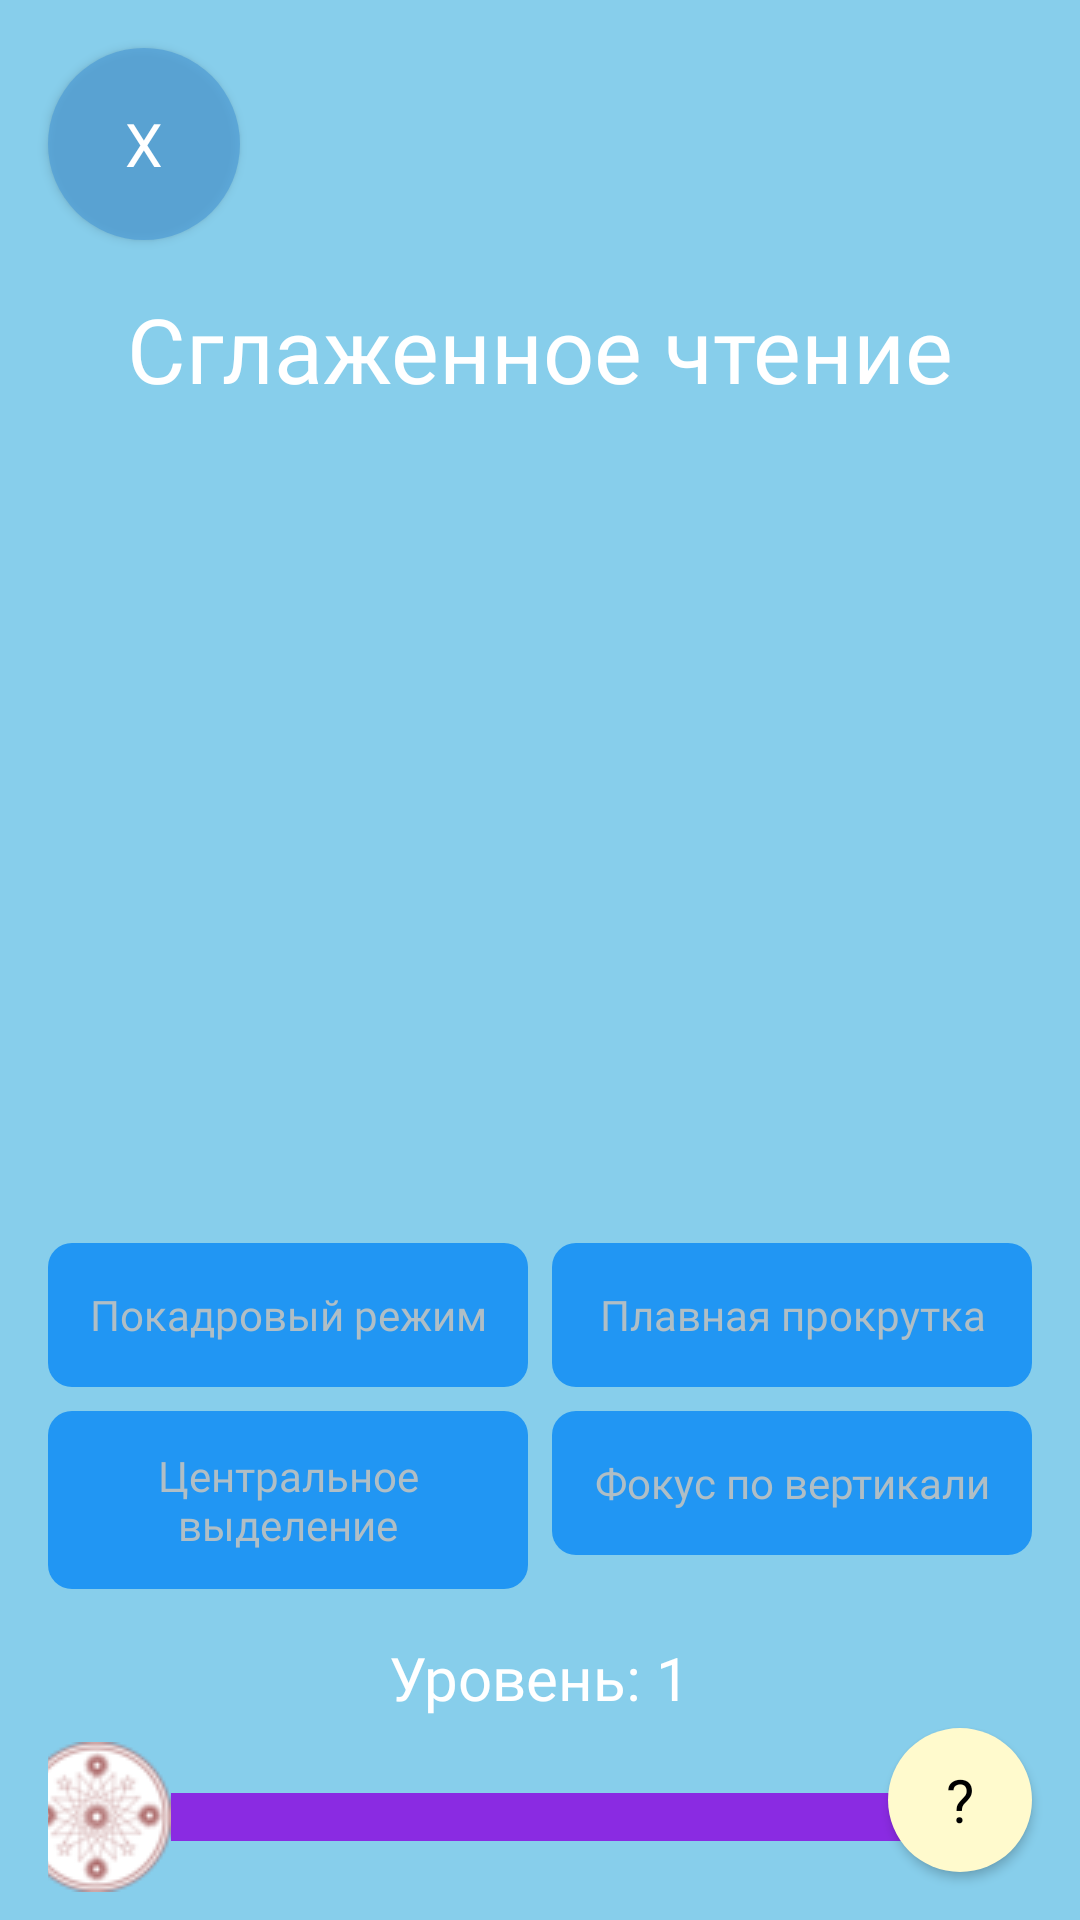

This screen was rendered from an Android layout file. Write that file and the resources it references.
<!-- AndroidManifest.xml: application theme Theme.Sped_Book_Text -->
<!-- res/layout/fragment_smoothing_reading.xml -->
<androidx.constraintlayout.widget.ConstraintLayout xmlns:android="http://schemas.android.com/apk/res/android"
    xmlns:app="http://schemas.android.com/apk/res-auto"
    xmlns:tools="http://schemas.android.com/tools"
    android:id="@+id/rootLayout"
    android:layout_width="match_parent"
    android:layout_height="match_parent"
    android:background="@color/SkyBlue"
    tools:context=".SmoothingReadingFragment">

    <Button
        android:id="@+id/button23"
        android:layout_width="64dp"
        android:layout_height="64dp"
        android:background="@drawable/circle_shape_back"
        android:fontFamily="@font/montserrat_bold"
        android:text="X"
        android:textColor="@color/White"
        android:textSize="20sp"
        app:layout_constraintStart_toStartOf="parent"
        app:layout_constraintTop_toTopOf="parent"
        android:layout_marginStart="16dp"
        android:layout_marginTop="16dp" />

    <TextView
        android:id="@+id/textView28"
        android:layout_width="wrap_content"
        android:layout_height="wrap_content"
        android:fontFamily="@font/montserrat_bold"
        android:text="@string/sglagnor_chtrnir"
        android:textColor="@color/White"
        android:textSize="30sp"
        app:layout_constraintEnd_toEndOf="parent"
        app:layout_constraintStart_toStartOf="parent"
        app:layout_constraintTop_toBottomOf="@id/button23"
        android:layout_marginTop="16dp" />

    <ImageView
        android:id="@+id/exerciseImage"
        android:layout_width="0dp"
        android:layout_height="0dp"
        android:layout_marginStart="16dp"
        android:layout_marginTop="16dp"
        android:layout_marginEnd="16dp"
        android:contentDescription="Плавное чтение"
        android:src="@drawable/line_of_gro"
        app:layout_constraintDimensionRatio="4:3"
        app:layout_constraintEnd_toEndOf="parent"
        app:layout_constraintStart_toStartOf="parent"
        app:layout_constraintTop_toBottomOf="@id/textView28" />

    <CheckBox
        android:id="@+id/checkbox_frame_mode"
        android:layout_width="0dp"
        android:layout_height="wrap_content"
        android:layout_marginStart="16dp"
        android:layout_marginTop="16dp"
        android:layout_marginEnd="8dp"
        android:background="@drawable/checkbox_background_selector"
        android:button="@null"
        android:checked="false"
        android:fontFamily="@font/montserrat_bold"
        android:gravity="center"
        android:minHeight="48dp"
        android:padding="12dp"
        android:text="Покадровый режим"
        android:textColor="@drawable/checkbox_text_color"
        android:textSize="14sp"
        app:layout_constraintEnd_toStartOf="@id/checkbox_smooth_scroll"
        app:layout_constraintHorizontal_weight="1"
        app:layout_constraintStart_toStartOf="parent"
        app:layout_constraintTop_toBottomOf="@id/exerciseImage" />

    <CheckBox
        android:id="@+id/checkbox_smooth_scroll"
        android:layout_width="0dp"
        android:layout_height="wrap_content"
        android:layout_marginTop="16dp"
        android:layout_marginEnd="16dp"
        android:background="@drawable/checkbox_background_selector"
        android:button="@null"
        android:checked="false"
        android:fontFamily="@font/montserrat_bold"
        android:gravity="center"
        android:minHeight="48dp"
        android:padding="12dp"
        android:text="Плавная прокрутка"
        android:textColor="@drawable/checkbox_text_color"
        android:textSize="14sp"
        app:layout_constraintEnd_toEndOf="parent"
        app:layout_constraintHorizontal_weight="1"
        app:layout_constraintStart_toEndOf="@id/checkbox_frame_mode"
        app:layout_constraintTop_toBottomOf="@id/exerciseImage" />

    <CheckBox
        android:id="@+id/checkbox_central_highlight"
        android:layout_width="0dp"
        android:layout_height="wrap_content"
        android:layout_marginStart="16dp"
        android:layout_marginTop="8dp"
        android:layout_marginEnd="8dp"
        android:background="@drawable/checkbox_background_selector"
        android:button="@null"
        android:checked="false"
        android:fontFamily="@font/montserrat_bold"
        android:gravity="center"
        android:minHeight="48dp"
        android:padding="12dp"
        android:text="Центральное выделение"
        android:textColor="@drawable/checkbox_text_color"
        android:textSize="14sp"
        app:layout_constraintEnd_toStartOf="@id/checkbox_vertical_focus"
        app:layout_constraintHorizontal_weight="1"
        app:layout_constraintStart_toStartOf="parent"
        app:layout_constraintTop_toBottomOf="@id/checkbox_frame_mode" />

    <CheckBox
        android:id="@+id/checkbox_vertical_focus"
        android:layout_width="0dp"
        android:layout_height="wrap_content"
        android:layout_marginTop="8dp"
        android:layout_marginEnd="16dp"
        android:background="@drawable/checkbox_background_selector"
        android:button="@null"
        android:checked="false"
        android:fontFamily="@font/montserrat_bold"
        android:gravity="center"
        android:minHeight="48dp"
        android:padding="12dp"
        android:text="Фокус по вертикали"
        android:textColor="@drawable/checkbox_text_color"
        android:textSize="14sp"
        app:layout_constraintEnd_toEndOf="parent"
        app:layout_constraintHorizontal_weight="1"
        app:layout_constraintStart_toEndOf="@id/checkbox_central_highlight"
        app:layout_constraintTop_toBottomOf="@id/checkbox_frame_mode" />

    <TextView
        android:id="@+id/levelValueText"
        android:layout_width="wrap_content"
        android:layout_height="wrap_content"
        android:fontFamily="@font/montserrat_bold"
        android:text="Уровень: 1"
        android:textColor="@color/White"
        android:textSize="20sp"
        app:layout_constraintEnd_toEndOf="parent"
        app:layout_constraintStart_toStartOf="parent"
        app:layout_constraintTop_toBottomOf="@id/checkbox_central_highlight"
        android:layout_marginTop="16dp" />

    <SeekBar
        android:id="@+id/trainingLevelSeekBar"
        android:layout_width="0dp"
        android:layout_height="wrap_content"
        android:layout_marginStart="16dp"
        android:layout_marginTop="8dp"
        android:layout_marginEnd="16dp"
        android:max="9"
        android:progress="0"
        android:progressDrawable="@drawable/custom_progress"
        android:thumb="@drawable/custom_thumb"
        app:layout_constraintEnd_toEndOf="parent"
        app:layout_constraintStart_toStartOf="parent"
        app:layout_constraintTop_toBottomOf="@id/levelValueText"
        tools:progress="0" />

    <Button
        android:id="@+id/button29"
        android:layout_width="0dp"
        android:layout_height="wrap_content"
        android:layout_marginStart="16dp"
        android:layout_marginTop="16dp"
        android:layout_marginEnd="16dp"
        android:background="@drawable/button_background"
        android:fontFamily="@font/montserrat_bold"
        android:minHeight="56dp"
        android:padding="12dp"
        android:text="Начать тренировку"
        android:textColor="@color/White"
        android:textSize="16sp"
        app:layout_constraintEnd_toEndOf="parent"
        app:layout_constraintStart_toStartOf="parent"
        app:layout_constraintTop_toBottomOf="@id/trainingLevelSeekBar" />

    <Button
        android:id="@+id/button30"
        android:layout_width="48dp"
        android:layout_height="48dp"
        android:layout_marginEnd="16dp"
        android:layout_marginBottom="16dp"
        android:background="@drawable/elipse"
        android:fontFamily="@font/montserrat_bold"
        android:text="@string/help_button"
        android:textColor="@color/Black"
        android:textSize="20sp"
        app:layout_constraintBottom_toBottomOf="parent"
        app:layout_constraintEnd_toEndOf="parent" />

</androidx.constraintlayout.widget.ConstraintLayout>
<!-- resources referenced by this layout -->
<resources>
  <color name="Black">#000000</color>
  
      /**/
  <color name="SkyBlue">#87CEEB</color>
  <color name="White">#FFFFFF</color>
  <!-- drawable button_background (drawable) -->
  <layer-list xmlns:android="http://schemas.android.com/apk/res/android">
      
      <item>
          <shape android:shape="rectangle">
              <solid android:color="#8EDFFD" /> 
              <corners android:radius="16dp" /> 
          </shape>
      </item>
  </layer-list>
  <!-- drawable checkbox_background_selector (drawable) -->
  <selector xmlns:android="http://schemas.android.com/apk/res/android">
      <item android:state_checked="true">
          <shape android:shape="rectangle">
              <solid android:color="#4CAF50" /> 
              <corners android:radius="8dp" />
          </shape>
      </item>
      <item android:state_checked="false">
          <shape android:shape="rectangle">
              <solid android:color="#2196F3" /> 
              <corners android:radius="8dp" />
          </shape>
      </item>
  </selector>
  <!-- drawable checkbox_text_color (drawable) -->
  <selector xmlns:android="http://schemas.android.com/apk/res/android">
      <item android:state_checked="true" android:color="#FFFFFF" /> 
      <item android:state_checked="false" android:color="#B0BEC5" /> 
  </selector>
  <!-- drawable circle_shape_back (drawable) -->
  <?xml version="1.0" encoding="utf-8"?>
  <shape xmlns:android="http://schemas.android.com/apk/res/android"
      android:shape="oval">
  
      <solid android:color="#C2529FD7" />
  </shape>
  <!-- drawable custom_progress (drawable) -->
  <?xml version="1.0" encoding="utf-8"?>
  <layer-list xmlns:android="http://schemas.android.com/apk/res/android">
      
      <item android:id="@android:id/background">
          <shape>
              <solid android:color="#d3d3d3"/>
              <corners android:radius="5dp"/>
          </shape>
      </item>
  
      
      <item android:id="@android:id/progress">
          <shape>
              <solid android:color="@color/BlueViolet"/>
              <corners android:radius="5dp"/>
          </shape>
      </item>
  </layer-list>
  <!-- drawable custom_thumb (drawable) -->
  <?xml version="1.0" encoding="utf-8"?>
  <selector xmlns:android="http://schemas.android.com/apk/res/android">
      <item android:drawable="@drawable/thumb_normal" android:state_enabled="true"/>
      <item android:drawable="@drawable/thumb_disabled" android:state_enabled="false"/>
  </selector>
  <!-- drawable elipse (drawable) -->
  <shape xmlns:android="http://schemas.android.com/apk/res/android"
      android:shape="oval">
      <solid android:color="@color/LemonChiffon" /> 
  </shape>
  <string name="help_button">\u003F</string>
  <string name="sglagnor_chtrnir">Сглаженное чтение </string>
  <style name="Theme.Sped_Book_Text" parent="Theme.AppCompat.Light.NoActionBar">
  
      </style>
  <color name="BlueViolet">#8A2BE2</color>
  <!-- drawable thumb_normal: png bitmap (drawable, 5989 bytes) -->
  <!-- drawable thumb_disabled: png bitmap (drawable, 5777 bytes) -->
  <color name="LemonChiffon">#FFFACD</color>
</resources>
